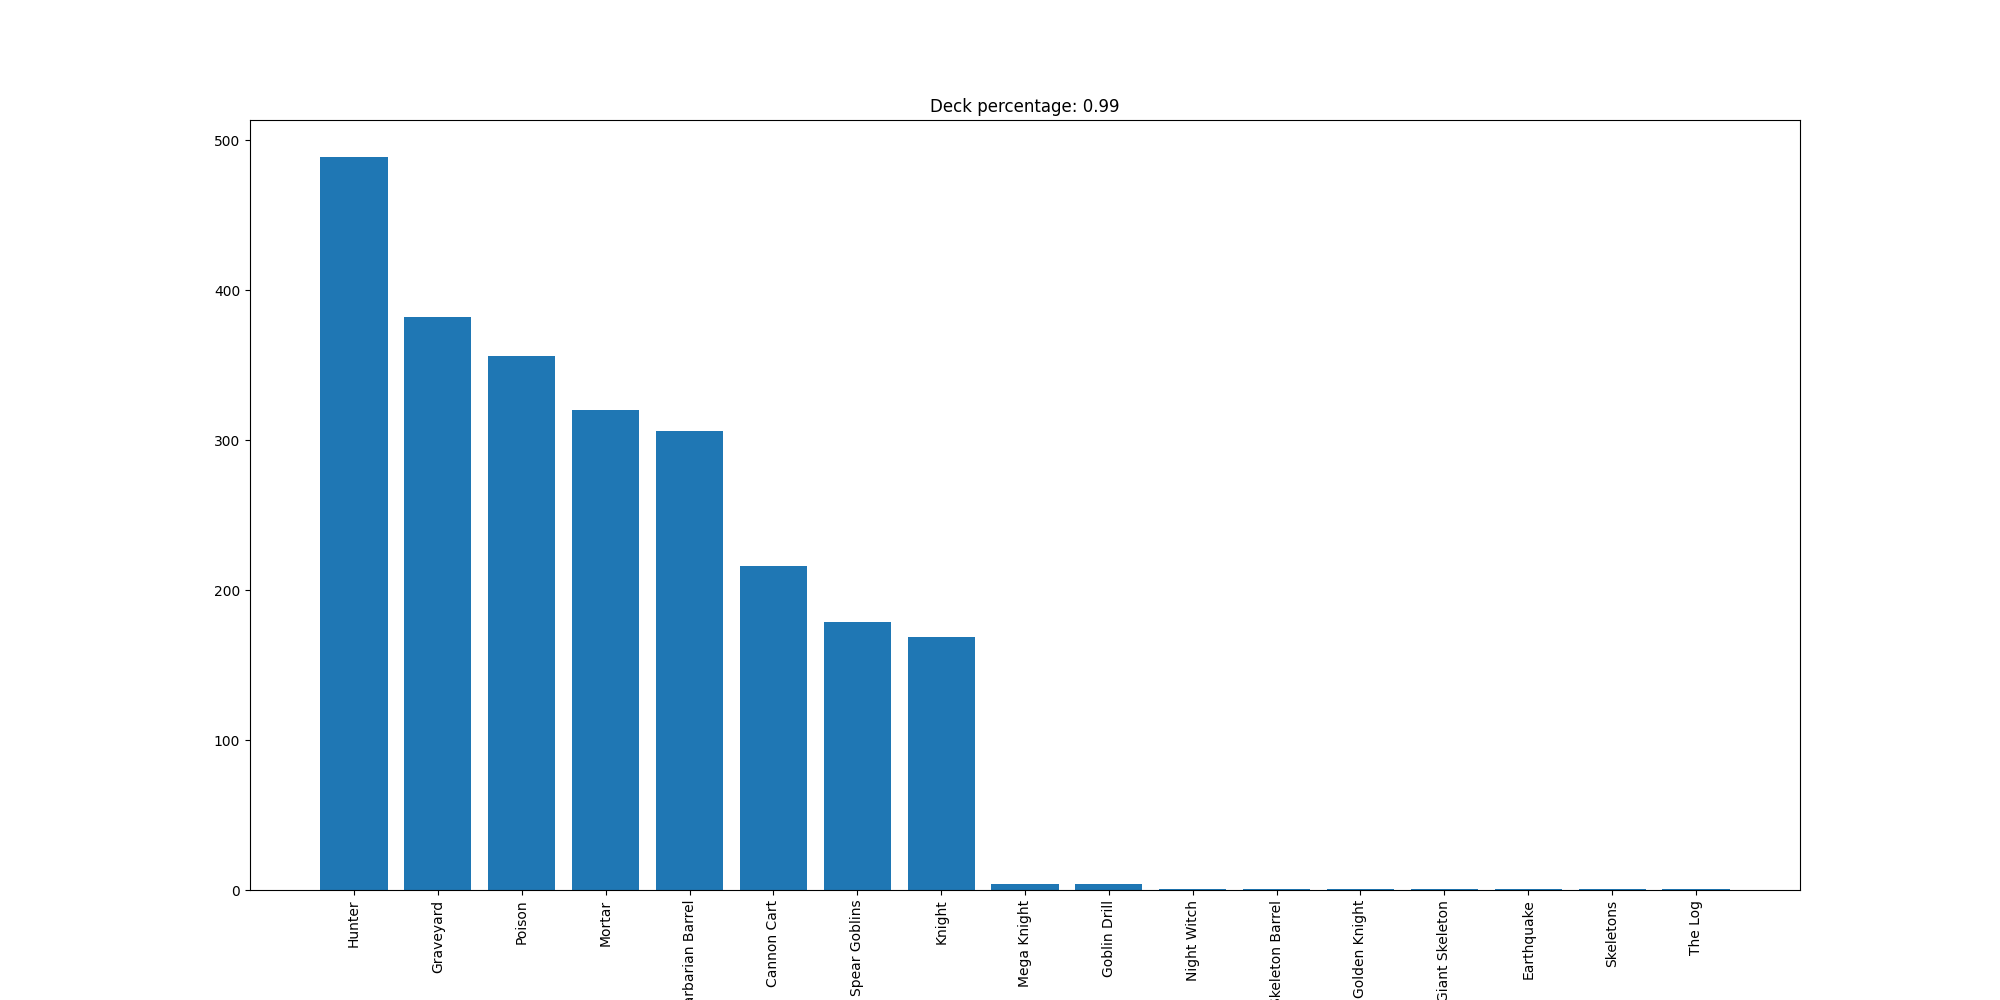

Data behind this chart, as committed beside it:
Hunter, 489
Graveyard, 382
Poison, 356
Mortar, 320
Barbarian Barrel, 306
Cannon Cart, 216
Spear Goblins, 179
Knight, 169
Mega Knight, 4
Goblin Drill, 4
Night Witch, 1
Skeleton Barrel, 1
Golden Knight, 1
Giant Skeleton, 1
Earthquake, 1
Skeletons, 1
The Log, 1
